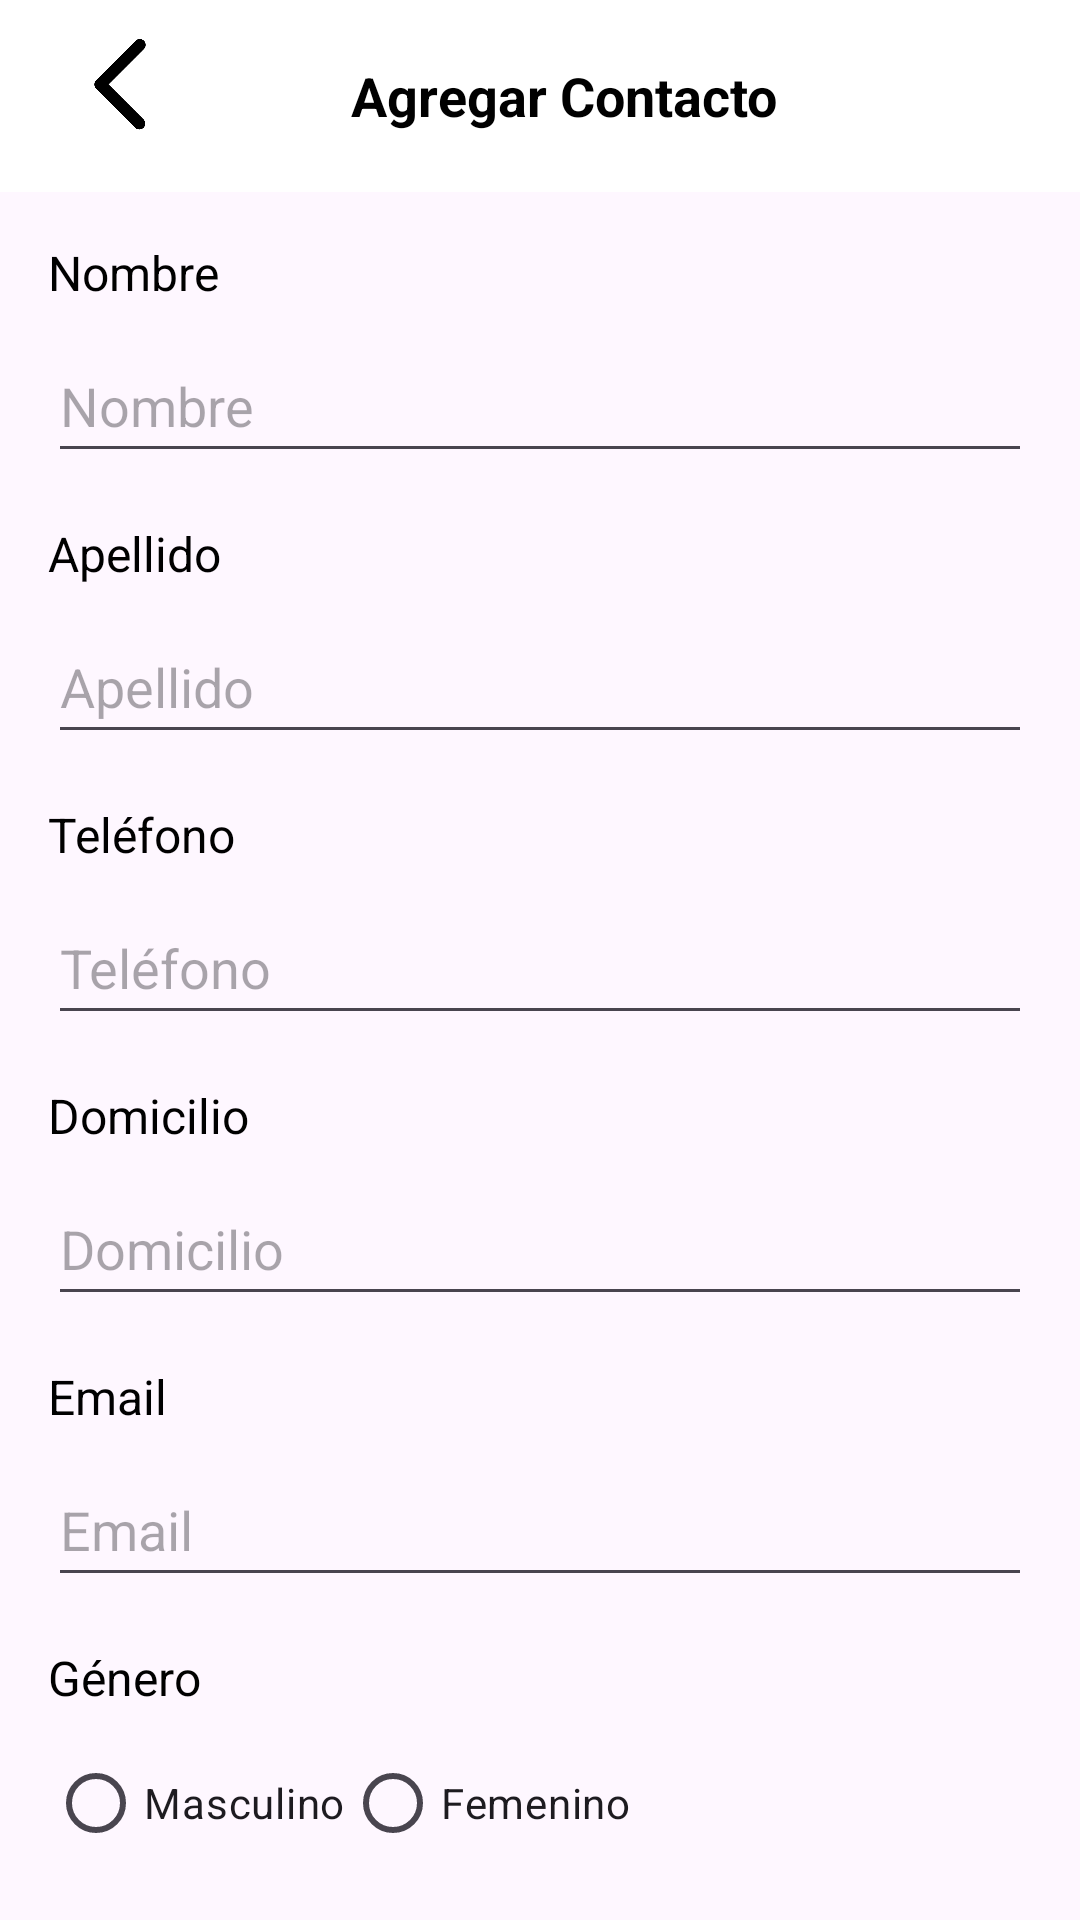

Reconstruct the res/layout file that produces this screen, plus the resources it refers to.
<!-- AndroidManifest.xml: application theme Theme.AO1CastroNicolas -->
<!-- res/layout/activity_contact_list.xml -->
<?xml version="1.0" encoding="utf-8"?>
<RelativeLayout xmlns:android="http://schemas.android.com/apk/res/android"
    xmlns:tools="http://schemas.android.com/tools"
    android:layout_width="match_parent"
    android:layout_height="match_parent">

    <androidx.appcompat.widget.Toolbar
        android:id="@+id/toolbar"
        android:layout_width="match_parent"
        android:layout_height="?attr/actionBarSize"
        android:background="@color/white"
        android:elevation="4dp"
        android:theme="@style/MyToolbarTheme">

        <RelativeLayout
            android:layout_width="match_parent"
            android:layout_height="match_parent">

            
            <ImageView
                android:id="@+id/backButton"
                android:layout_width="48dp"
                android:layout_height="48dp"
                android:src="@drawable/ic_back_arrow"
                android:layout_alignParentStart="true"
                android:padding="8dp"
                android:layout_marginTop="5dp"
                android:contentDescription="@string/back_button"/>

            
            <TextView
                android:id="@+id/toolbarTitle"
                android:layout_width="wrap_content"
                android:layout_height="wrap_content"
                android:layout_centerInParent="true"
                android:text="Agregar Contacto"
                android:textColor="@android:color/black"
                android:textSize="18sp"
                android:textStyle="bold"/>

            
            <ImageView
                android:id="@+id/saveContactIcon"
                android:layout_width="50dp"
                android:layout_height="match_parent"
                android:layout_alignParentEnd="true"
                android:layout_marginTop="5dp"
                android:layout_marginRight="30dp"
                android:contentDescription="@string/save_contact"
                android:padding="8dp"
                android:src="@drawable/ic_save" />

        </RelativeLayout>

    </androidx.appcompat.widget.Toolbar>

    
    <LinearLayout
        android:layout_width="match_parent"
        android:layout_height="wrap_content"
        android:layout_below="@id/toolbar"
        android:orientation="vertical"
        android:padding="16dp">

        
        <TextView
            android:layout_width="wrap_content"
            android:layout_height="wrap_content"
            android:text="Nombre"
            android:textSize="16sp"
            android:textColor="@android:color/black"
            android:layout_marginBottom="8dp"/>

        <EditText
            android:id="@+id/editTextNombre"
            android:layout_width="match_parent"
            android:layout_height="wrap_content"
            android:hint="Nombre"
            android:minHeight="48dp" />

        
        <TextView
            android:layout_width="wrap_content"
            android:layout_height="wrap_content"
            android:text="Apellido"
            android:textSize="16sp"
            android:textColor="@android:color/black"
            android:layout_marginTop="16dp"
            android:layout_marginBottom="8dp"/>

        <EditText
            android:id="@+id/editTextApellido"
            android:layout_width="match_parent"
            android:layout_height="wrap_content"
            android:hint="Apellido"
            android:minHeight="48dp" />

        
        <TextView
            android:layout_width="wrap_content"
            android:layout_height="wrap_content"
            android:text="Teléfono"
            android:textSize="16sp"
            android:textColor="@android:color/black"
            android:layout_marginTop="16dp"
            android:layout_marginBottom="8dp"/>

        <EditText
            android:id="@+id/editTextTelefono"
            android:layout_width="match_parent"
            android:layout_height="wrap_content"
            android:hint="Teléfono"
            android:inputType="phone"
            android:minHeight="48dp" />

        
        <TextView
            android:layout_width="wrap_content"
            android:layout_height="wrap_content"
            android:text="Domicilio"
            android:textSize="16sp"
            android:textColor="@android:color/black"
            android:layout_marginTop="16dp"
            android:layout_marginBottom="8dp"/>

        <EditText
            android:id="@+id/editTextDomicilio"
            android:layout_width="match_parent"
            android:layout_height="wrap_content"
            android:hint="Domicilio"
            android:minHeight="48dp" />

        
        <TextView
            android:layout_width="wrap_content"
            android:layout_height="wrap_content"
            android:text="Email"
            android:textSize="16sp"
            android:textColor="@android:color/black"
            android:layout_marginTop="16dp"
            android:layout_marginBottom="8dp"/>

        <EditText
            android:id="@+id/editTextEmail"
            android:layout_width="match_parent"
            android:layout_height="wrap_content"
            android:hint="Email"
            android:inputType="textEmailAddress"
            android:minHeight="48dp" />

        
        <TextView
            android:layout_width="wrap_content"
            android:layout_height="wrap_content"
            android:text="Género"
            android:textSize="16sp"
            android:textColor="@android:color/black"
            android:layout_marginTop="16dp"
            android:layout_marginBottom="8dp"/>

        <RadioGroup
            android:id="@+id/radioGroupGenero"
            android:layout_width="match_parent"
            android:layout_height="wrap_content"
            android:orientation="horizontal">

            <RadioButton
                android:id="@+id/radioButtonMasculino"
                android:layout_width="wrap_content"
                android:layout_height="wrap_content"
                android:text="Masculino" />

            <RadioButton
                android:id="@+id/radioButtonFemenino"
                android:layout_width="wrap_content"
                android:layout_height="wrap_content"
                android:text="Femenino" />

        </RadioGroup>

    </LinearLayout>

</RelativeLayout>
<!-- resources referenced by this layout -->
<resources>
  <color name="white">#FFFFFFFF</color>
  <!-- drawable ic_back_arrow: webp bitmap (drawable, 982 bytes) -->
  <string name="back_button">Retroceso</string>
  <string name="save_contact">Guardar contacto</string>
  <style name="MyToolbarTheme" parent="ThemeOverlay.AppCompat.Dark.ActionBar">
  
      </style>
  <style name="Theme.AO1CastroNicolas" parent="Base.Theme.AO1CastroNicolas" />
  <style name="Base.Theme.AO1CastroNicolas" parent="Theme.Material3.DayNight.NoActionBar">
          
          
      </style>
</resources>
